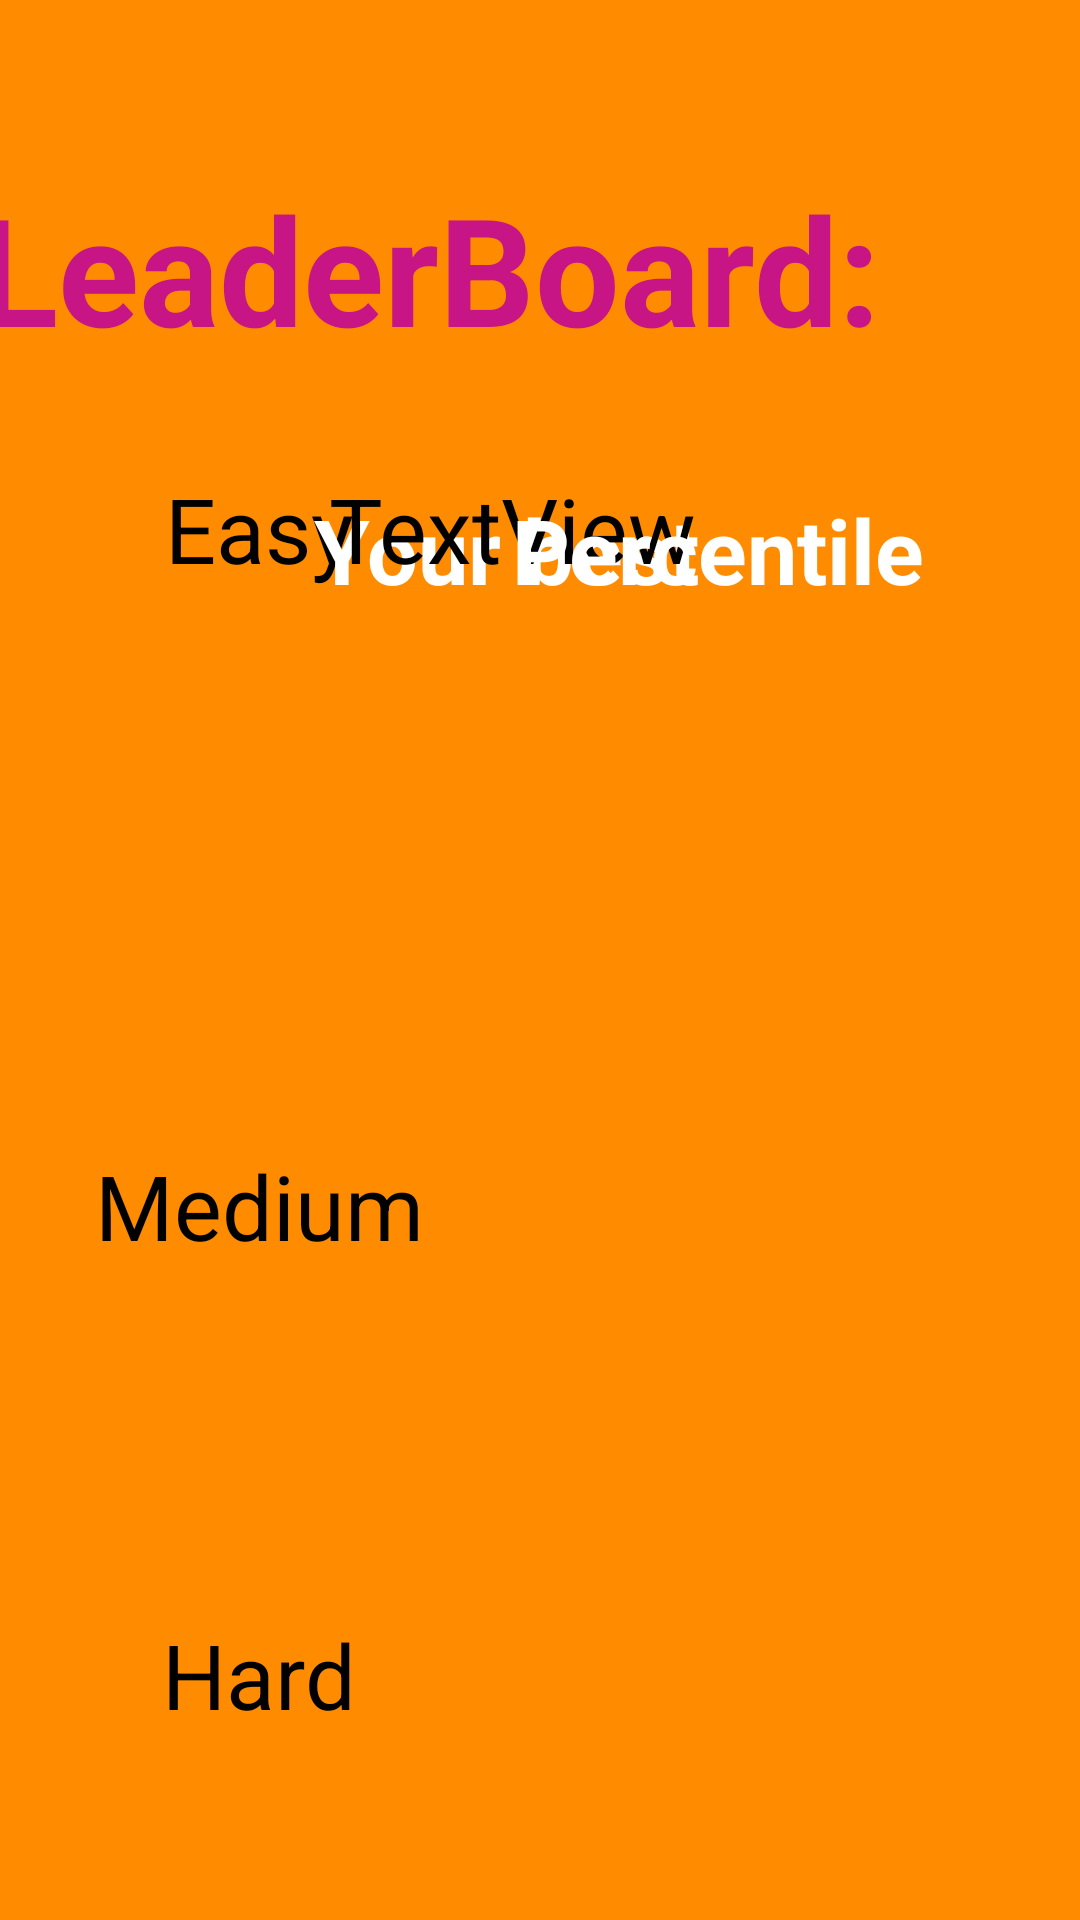

Layout XML and referenced resources for this Android screen:
<!-- AndroidManifest.xml: application theme Theme.RNG -->
<!-- res/layout/activity_display_leader_board.xml -->
<?xml version="1.0" encoding="utf-8"?>
<androidx.constraintlayout.widget.ConstraintLayout xmlns:android="http://schemas.android.com/apk/res/android"
    xmlns:app="http://schemas.android.com/apk/res-auto"
    xmlns:tools="http://schemas.android.com/tools"
    android:layout_width="match_parent"
    android:layout_height="match_parent"
    android:background="@color/DarkOrange"
    tools:context=".DisplayLeaderBoard">

    <TextView
        android:id="@+id/textViewEasy"
        android:layout_width="135dp"
        android:layout_height="38dp"
        android:layout_marginEnd="48dp"
        android:background="@drawable/round"
        android:textAlignment="center"
        android:textColor="@color/black"
        android:textSize="30dp"
        app:layout_constraintBaseline_toBaselineOf="@+id/textView4"
        app:layout_constraintEnd_toEndOf="parent" />

    <TextView
        android:id="@+id/leaderboardText"
        android:layout_width="376dp"
        android:layout_height="67dp"
        android:layout_marginTop="16dp"
        android:ems="10"
        android:inputType="textPersonName"
        android:text="LeaderBoard: "
        android:textColor="@color/MediumVioletRed"
        android:textSize="50dp"
        android:textStyle="bold"
        app:layout_constraintBottom_toTopOf="@+id/yourBestScore"
        app:layout_constraintEnd_toEndOf="parent"
        app:layout_constraintHorizontal_bias="0.5"
        app:layout_constraintStart_toStartOf="parent"
        app:layout_constraintTop_toTopOf="parent" />

    <TextView
        android:id="@+id/textViewMedium"
        android:layout_width="135dp"
        android:layout_height="38dp"
        android:layout_marginEnd="48dp"
        android:background="@drawable/round"
        android:textAlignment="center"
        android:textColor="@color/black"
        android:textSize="30dp"
        app:layout_constraintBottom_toTopOf="@+id/textViewHard"
        app:layout_constraintEnd_toEndOf="parent"
        app:layout_constraintTop_toBottomOf="@+id/textViewEasy"
        app:layout_constraintVertical_bias="0.549" />

    <TextView
        android:id="@+id/textViewHard"
        android:layout_width="135dp"
        android:layout_height="38dp"
        android:layout_marginEnd="48dp"
        android:background="@drawable/round"
        android:textAlignment="center"
        android:textColor="@color/black"
        android:textSize="30dp"
        app:layout_constraintBaseline_toBaselineOf="@+id/textView6"
        app:layout_constraintEnd_toEndOf="parent" />

    <TextView
        android:id="@+id/textView4"
        android:layout_width="125dp"
        android:layout_height="50dp"
        android:layout_marginStart="24dp"
        android:layout_marginTop="156dp"

        android:background="@drawable/round"
        android:text="Easy"
        android:textAlignment="center"
        android:textColor="@color/black"
        android:textSize="30dp"
        app:layout_constraintStart_toStartOf="parent"
        app:layout_constraintTop_toTopOf="parent" />

    <TextView
        android:id="@+id/textView5"
        android:layout_width="125dp"
        android:layout_height="50dp"
        android:layout_marginStart="24dp"
        android:background="@drawable/round"
        android:text="Medium"
        android:textAlignment="center"
        android:textColor="@color/black"
        android:textSize="30dp"
        app:layout_constraintBottom_toBottomOf="parent"
        app:layout_constraintEnd_toStartOf="@+id/textViewMedium"
        app:layout_constraintHorizontal_bias="0.0"
        app:layout_constraintStart_toStartOf="parent"
        app:layout_constraintTop_toTopOf="parent"
        app:layout_constraintVertical_bias="0.647" />

    <TextView
        android:id="@+id/textView6"
        android:layout_width="125dp"
        android:layout_height="50dp"
        android:layout_marginStart="24dp"
        android:layout_marginBottom="52dp"
        android:background="@drawable/round"
        android:text="Hard"
        android:textAlignment="center"
        android:textColor="@color/black"
        android:textSize="30dp"
        app:layout_constraintBottom_toBottomOf="parent"
        app:layout_constraintStart_toStartOf="parent" />

    <TextView
        android:id="@+id/yourBestScore"
        android:layout_width="wrap_content"
        android:layout_height="wrap_content"
        android:text="Your best"
        android:textColor="#FFFFFF"
        android:textSize="30sp"
        android:textStyle="bold"
        app:layout_constraintBottom_toBottomOf="parent"
        app:layout_constraintEnd_toEndOf="parent"
        app:layout_constraintHorizontal_bias="0.453"
        app:layout_constraintStart_toStartOf="parent"
        app:layout_constraintTop_toTopOf="parent"
        app:layout_constraintVertical_bias="0.272" />

    <TextView
        android:id="@+id/bestScore"
        android:layout_width="139dp"
        android:layout_height="47dp"
        android:background="@drawable/round"
        android:text="TextView"
        android:textAlignment="center"
        android:textColor="@color/black"
        android:textSize="30sp"
        app:layout_constraintBaseline_toBaselineOf="@+id/textViewEasy"
        app:layout_constraintEnd_toEndOf="parent"
        app:layout_constraintHorizontal_bias="0.458"
        app:layout_constraintStart_toStartOf="parent" />

    <androidx.constraintlayout.widget.Guideline
        android:id="@+id/guideline2"
        android:layout_width="wrap_content"
        android:layout_height="wrap_content"
        android:orientation="horizontal"
        app:layout_constraintGuide_begin="16dp" />

    <TextView
        android:id="@+id/textView7"
        android:layout_width="wrap_content"
        android:layout_height="wrap_content"
        android:layout_marginEnd="52dp"
        android:text="Percentile"
        android:textColor="#FFFFFF"
        android:textSize="30sp"
        android:textStyle="bold"
        app:layout_constraintBottom_toBottomOf="@+id/yourBestScore"
        app:layout_constraintEnd_toEndOf="parent"
        app:layout_constraintTop_toTopOf="parent"
        app:layout_constraintVertical_bias="1.0" />

</androidx.constraintlayout.widget.ConstraintLayout>
<!-- resources referenced by this layout -->
<resources>
  <color name="DarkOrange">#FF8C00</color>
  <color name="MediumVioletRed">#C71585</color>
  <color name="black">#FF000000</color>
  <style name="Theme.RNG" parent="Theme.MaterialComponents.DayNight.DarkActionBar">
          
          <item name="colorPrimary">@color/purple_500</item>
          <item name="colorPrimaryVariant">@color/purple_700</item>
          <item name="colorOnPrimary">@color/white</item>
          
          <item name="colorSecondary">@color/teal_200</item>
          <item name="colorSecondaryVariant">@color/teal_700</item>
          <item name="colorOnSecondary">@color/black</item>
          
          <item name="android:statusBarColor" tools:targetApi="l">?attr/colorPrimaryVariant</item>
          
      </style>
  <color name="purple_500">#FF6200EE</color>
  <color name="purple_700">#FF3700B3</color>
  <color name="white">#FFFFFFFF</color>
  <color name="teal_200">#FF03DAC5</color>
  <color name="teal_700">#FF018786</color>
</resources>
